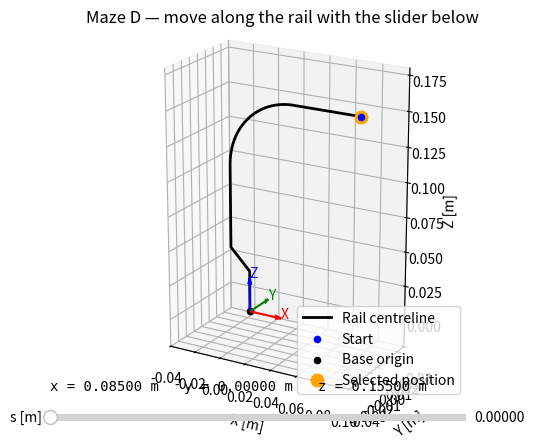

Recreate this plot in Python.
import math

SEGMENT_LENGTHS = (0.05, 0.025 * math.pi, 0.06, 0.015 * math.sqrt(2.0), 0.03)
TOTAL_LENGTH = sum(SEGMENT_LENGTHS)


def position(s: float) -> tuple[float, float, float]:
    """Return (x, y, z) at arc length s in [0, TOTAL_LENGTH], in m.

    Starts at the top tip (0.085, 0, 0.155) and ends at the plate (0, 0, 0).
    """
    if not math.isfinite(s) or not 0.0 <= s <= TOTAL_LENGTH:
        raise ValueError(f's must be finite and between 0 and {TOTAL_LENGTH} m')
    if s <= 0.05:
        return (0.085 - s, 0.0, 0.155)
    s -= 0.05
    if s <= SEGMENT_LENGTHS[1]:
        a = s / 0.05
        return (0.035 - 0.05 * math.sin(a), 0.0, 0.105 + 0.05 * math.cos(a))
    s -= SEGMENT_LENGTHS[1]
    if s <= 0.06:
        return (-0.015, 0.0, 0.105 - s)
    s -= 0.06
    if s <= SEGMENT_LENGTHS[3]:
        d = s / math.sqrt(2.0)
        return (-0.015 + d, 0.0, 0.045 - d)
    s -= SEGMENT_LENGTHS[3]
    return (0.0, 0.0, 0.03 - s)




def visualize() -> None:
    """Interactive plot for the parametrization of the maze with the relevant transfromations for
    the hoop going through.
    """
    import matplotlib.pyplot as plt
    from matplotlib.widgets import Slider

    # Sample positions along the rail.
    count = 500
    s_values = [
        TOTAL_LENGTH * i / (count - 1)
        for i in range(count)
    ]

    # Include section boundaries to preserve the sharp corners.
    boundary = 0.0
    for length in SEGMENT_LENGTHS[:-1]:
        boundary += length
        s_values.append(boundary)

    s_values.sort()
    points = [position(s) for s in s_values]
    
    x, y, z = zip(*points)

    fig = plt.figure()
    ax = fig.add_subplot(111, projection="3d")

    ax.plot(x, y, z, color="black", linewidth=2,
            label="Rail centreline")
    ax.scatter(*points[0], color="blue", label="Start")
    ax.scatter(0, 0, 0, color="black", label="Base origin")

    # Fixed coordinate frame at the base
    length = 0.025
    axes = [
        ((length, 0, 0), "red", "X"),
        ((0, length, 0), "green", "Y"),
        ((0, 0, length), "blue", "Z"),
    ]

    for direction, color, label in axes:
        ax.quiver(
            0, 0, 0, *direction,
            color=color,
            arrow_length_ratio=0.2,
        )
        ax.text(*direction, label, color=color)

    # Moving point starts at the upper tip.
    px, py, pz = position(0)
    moving_point, = ax.plot(
        [px], [py], [pz],
        "o",
        color="orange",
        markersize=9,
        label="Selected position",
    )

    coordinate_text = fig.text(
        0.15, 0.13, "", family="monospace"
    )

    ax.set_xlabel("X [m]")
    ax.set_ylabel("Y [m]")
    ax.set_zlabel("Z [m]")
    ax.set_title("Maze D — move along the rail with the slider below")

    # Match box proportions to axis ranges: equal physical scale.
    ax.set_xlim(-0.04, 0.10)
    ax.set_ylim(-0.04, 0.04)
    ax.set_zlim(-0.02, 0.18)
    ax.set_box_aspect((0.14, 0.08, 0.20))

    ax.view_init(elev=20, azim=-60)
    ax.legend()

    slider_ax = fig.add_axes([0.15, 0.06, 0.65, 0.03])
    slider = Slider(
        slider_ax,
        "s [m]",
        0.0,
        TOTAL_LENGTH,
        valinit=0.0,
        valfmt="%.5f",
    )


    def update(s):
        px, py, pz = position(s)

        moving_point.set_data_3d([px], [py], [pz])
        coordinate_text.set_text(
            f"x = {px:.5f} m   "
            f"y = {py:.5f} m   "
            f"z = {pz:.5f} m"
        )

        fig.canvas.draw_idle()

    slider.on_changed(update)
    update(0.0)



    fig._maze_slider = slider

    plt.show()





################################################
# DEBUG
################################################
if __name__ == "__main__" :
    visualize()
